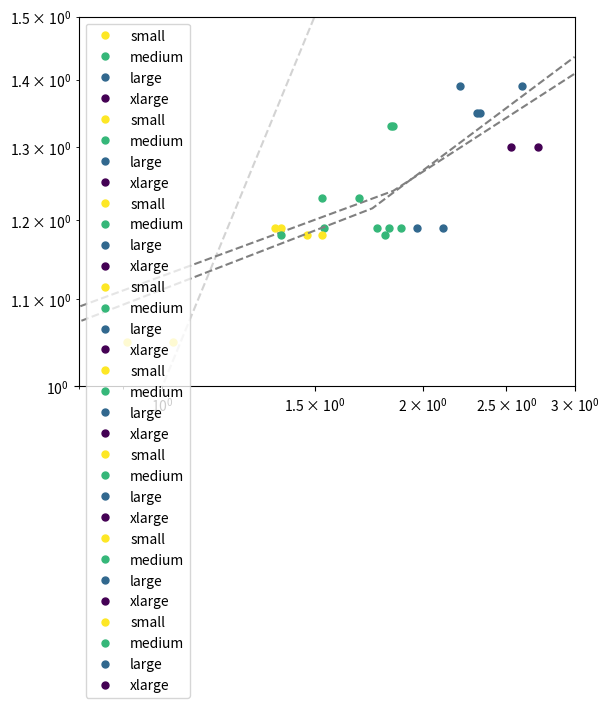

Here is the Python script that generated this plot:
#!/usr/bin/env python3
# -*- coding: utf-8 -*-
"""
Created on Tue Apr 19 22:36:46 2022

Plotting correlations between measures. Figures 7 & 8.

[redacted]
"""

import scipy
import scipy.stats
import matplotlib.pyplot as plt
import numpy as np
import matplotlib

s = np.array([0.59, 1.44, 1.74, 2.40, 2.32, 2.41, 2.77, 2.55, 4.17, 4.04, 3.83, 6.92]) #folding amplitude (average of all local sulcal depth)
t = np.array([0.91, 1.37, 1.47, 1.53, 1.84, 1.37, 1.54, 1.89, 1.97, 2.31, 2.61, 2.72]) #cortical thickness
gi = np.array([1.03, 1.35, 1.53, 1.69, 1.85, 1.81, 1.83, 1.77, 2.11, 2.33, 2.21, 2.53]) #gyrification index
vol = np.array([4, 15, 28, 92, 74, 88, 77, 90, 321, 325, 432, 1200]) #volume
sa = np.array([14, 53, 98, 210, 225, 228, 253, 261, 718, 750, 761, 2115]) #surface area
sa_alpha = sa/gi #exposed surface area
cc = np.array([1.05, 1.19, 1.18, 1.23, 1.33, 1.18, 1.19, 1.19, 1.19, 1.35, 1.39, 1.3]) #cortical thickness ratio, convex_to_concave

#Divide into four categories (small, medium, large, and x-large)
cc1 = np.array([1.05, 1.19, 1.18])
cc2 = np.array([1.23, 1.33, 1.18, 1.19, 1.19])
cc3 = np.array([1.19, 1.35, 1.39])
cc4 = np.array([1.3])

s1 = np.array([0.59, 1.44, 1.74])
s2 = np.array([2.40, 2.32, 2.41, 2.77, 2.55])
s3 = np.array([4.17, 4.04, 3.83])
s4 = np.array([6.92])

sa1 = np.array([14, 53, 98])
sa2 = np.array([210, 225, 228, 253, 261])
sa3 = np.array([718, 750, 761])
sa4 = np.array([2115])

sa_alpha1 = np.array([14, 39, 64])
sa_alpha2 = np.array([124, 122, 126, 138, 147])
sa_alpha3 = np.array([340, 322, 344])
sa_alpha4 = np.array([836])

vol1 = np.array([4, 15, 28])
vol2 = np.array([92, 74, 88, 77, 90])
vol3 = np.array([321, 325, 432])
vol4 = np.array([1200])

t1 = np.array([0.91, 1.37, 1.47])
t2 = np.array([1.53, 1.84, 1.37, 1.54, 1.89])
t3 = np.array([1.97, 2.31, 2.61])
t4 = np.array([2.72])

gi1 = np.array([1.03, 1.35, 1.53])
gi2 = np.array([1.69, 1.85, 1.81, 1.83, 1.77])
gi3 = np.array([2.11, 2.33, 2.21])
gi4 = np.array([2.53])

# Plotting total brain volume and total surface area for each group

slope, intercept, r_value, p_value, std_err = scipy.stats.linregress(np.log(sa), np.log(vol))

m,b = np.polyfit(np.log(sa), np.log(vol), 1)

plt.plot(sa, np.exp(m * np.log(sa) + b), '--', color = 'gray')

plt.plot(sa, np.exp(1.5*np.log(sa) + 1.5*b), '--', color = 'gray', alpha=0.3)

plt.plot(sa1, vol1, 'o', color='#fde725', markersize=5, label='small') 
plt.plot(sa2, vol2, 'o', color='#35b779', markersize=5, label='medium') 
plt.plot(sa3, vol3, 'o', color='#31688e', markersize=5, label='large') 
plt.plot(sa4, vol4, 'o', color='#440154', markersize=5, label='xlarge') 
plt.legend()
plt.xscale('log') 
plt.yscale('log') 
plt.ylim(0, 10000)
plt.savefig('sa_vol.jpg', dpi=500, bbox_inches='tight')

# Plotting gyrification index and total surface area for each group

slope, intercept, r_value, p_value, std_err = scipy.stats.linregress(np.log(sa), gi)

m,b = np.polyfit(np.log(sa), gi, 1)

plt.plot(sa, m * np.log(sa) + b, '--', color = 'gray')

plt.plot(sa1, gi1, 'o', color='#fde725', markersize=5, label='small') 
plt.plot(sa2, gi2, 'o', color='#35b779', markersize=5, label='medium') 
plt.plot(sa3, gi3, 'o', color='#31688e', markersize=5, label='large') 
plt.plot(sa4, gi4, 'o', color='#440154', markersize=5, label='xlarge') 
plt.legend()
plt.xscale('log') 
plt.savefig('sa_gi.jpg', dpi=500, bbox_inches='tight')

# Plotting exposed_surface_area and total surface area (pial) for each group

slope, intercept, r_value, p_value, std_err = scipy.stats.linregress(np.log(sa), np.log(sa_alpha))

m,b = np.polyfit(np.log(sa), np.log(sa_alpha), 1)

plt.plot(sa, np.exp(m * np.log(sa) + b), '--', color = 'gray')

x = np.linspace(0,1000,10)
y = x
plt.plot(x, y, '--', color='lightgray', zorder=1)

plt.plot(sa1, sa_alpha1, 'o', color='#fde725', markersize=5, label='small') 
plt.plot(sa2, sa_alpha2, 'o', color='#35b779', markersize=5, label='medium') 
plt.plot(sa3, sa_alpha3, 'o', color='#31688e', markersize=5, label='large') 
plt.plot(sa4, sa_alpha4, 'o', color='#440154', markersize=5, label='xlarge') 
plt.legend()
plt.xscale('log') 
plt.yscale('log') 
plt.savefig('sa_sa_alpha.jpg', dpi=500, bbox_inches='tight')

# Plotting sulcal depth (folding amplitude) and total surface area for each group

slope, intercept, r_value, p_value, std_err = scipy.stats.linregress(np.log(sa), np.log(s))

m,b = np.polyfit(np.log(sa), np.log(s), 1)

plt.plot(sa, np.exp(m * np.log(sa) + b), '--', color = 'gray')

plt.plot(sa, np.exp(0.5*np.log(sa) + 1.05*b), '--', color = 'gray', alpha=0.3)

plt.plot(sa1, s1, 'o', color='#fde725', markersize=5, label='small') 
plt.plot(sa2, s2, 'o', color='#35b779', markersize=5, label='medium') 
plt.plot(sa3, s3, 'o', color='#31688e', markersize=5, label='large') 
plt.plot(sa4, s4, 'o', color='#440154', markersize=5, label='xlarge') 
plt.xscale('log') 
plt.yscale('log') 
plt.ylim(0, 10)
plt.legend()
plt.savefig('area_depth.jpg', dpi=500, bbox_inches='tight')

# Plotting cortical thickness and total surface area for each group

slope, intercept, r_value, p_value, std_err = scipy.stats.linregress(np.log(sa), np.log(t))

m, b = np.polyfit(np.log(sa), np.log(t), 1)

plt.plot(sa, np.exp(m * np.log(sa) + b), '--', color = 'gray')

plt.plot(sa, np.exp(0.5*np.log(sa) + 2.15*b), '--', color = 'gray', alpha=0.3)

plt.plot(sa1, t1, 'o', color='#fde725', markersize=5, label='small') 
plt.plot(sa2, t2, 'o', color='#35b779', markersize=5, label='medium') 
plt.plot(sa3, t3, 'o', color='#31688e', markersize=5, label='large') 
plt.plot(sa4, t4, 'o', color='#440154', markersize=5, label='xlarge') 
plt.legend()
plt.xscale('log') 
plt.yscale('log') 
plt.ylim(0,3)
plt.savefig('area_thickness.jpg', dpi=500, bbox_inches='tight')

# plotting cortical thickness ratio (convex-concave) to total surface area for each group

slope, intercept, r_value, p_value, std_err = scipy.stats.linregress(np.log(sa), np.log(cc))

m,b = np.polyfit(np.log(sa), np.log(cc), 1)

plt.plot(sa, m * np.log(sa) + b, '--', color = 'gray')

plt.plot(sa1, cc1, 'o', color='#fde725', markersize=5, label='small') 
plt.plot(sa2, cc2, 'o', color='#35b779', markersize=5, label='medium') 
plt.plot(sa3, cc3, 'o', color='#31688e', markersize=5, label='large') 
plt.plot(sa4, cc4, 'o', color='#440154', markersize=5, label='xlarge') 
plt.legend()
plt.xscale('log')
plt.ylim(1,1.5)
plt.savefig('thickness_depth.jpg', dpi=500, bbox_inches='tight')

# plotting cortical thickness ratio (convex to concave) to cortical thickness for each group

slope, intercept, r_value, p_value, std_err = scipy.stats.linregress(t, cc)

m,b = np.polyfit(t, cc, 1)
x = np.linspace(0.7,3,3)
plt.plot(x, m*x + b, '--', color = 'gray')
plt.plot(t1, cc1, 'o', color='#fde725', markersize=5, label='small') 
plt.plot(t2, cc2, 'o', color='#35b779', markersize=5, label='medium') 
plt.plot(t3, cc3, 'o', color='#31688e', markersize=5, label='large') 
plt.plot(t4, cc4, 'o', color='#440154', markersize=5, label='xlarge') 
plt.legend()
plt.ylim(1,1.5)
plt.xlim(0.8,3)
plt.xticks([1,1.5,2,2.5,3])
plt.savefig('thickness_ratio.jpg', dpi=500, bbox_inches='tight')

# Plotting cortical thickness ratio (convex to concave) to gyrification index for each group

slope, intercept, r_value, p_value, std_err = scipy.stats.linregress(gi, cc)

m,b = np.polyfit(gi, cc, 1)
x = np.linspace(0.5,3,3)
plt.plot(x, m*x + b, '--', color = 'gray')
plt.plot(gi1, cc1, 'o', color='#fde725', markersize=5, label='small') 
plt.plot(gi2, cc2, 'o', color='#35b779', markersize=5, label='medium') 
plt.plot(gi3, cc3, 'o', color='#31688e', markersize=5, label='large') 
plt.plot(gi4, cc4, 'o', color='#440154', markersize=5, label='xlarge') 
plt.legend()
plt.ylim(1,1.5)
plt.savefig('gi_cc.jpg', dpi=500, bbox_inches='tight')
